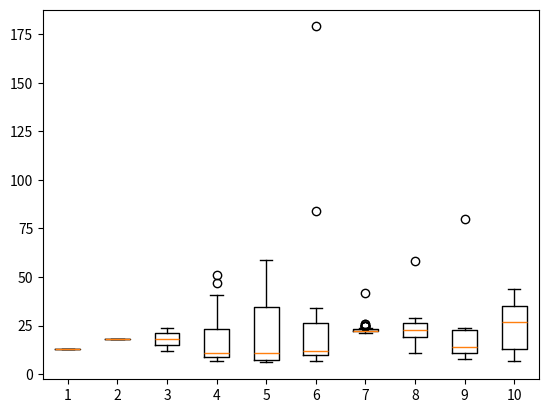

The script that saved this image:
import csv
import os
import numpy as np
import matplotlib.pyplot as plt

top1 = [13]
top2 = [18]
top3 = [12, 24]
top4 = [7,
        8,
        8,
        8,
        8,
        9,
        9,
        9,
        10,
        10,
        10,
        10,
        11,
        13,
        18,
        20,
        21,
        22,
        23,
        24,
        32,
        38,
        41,
        47,
        51]
top5 = [6,
        6,
        7,
        8,
        10,
        11,
        13,
        32,
        37,
        51,
        59]
top6 = [7,
        7,
        7,
        8,
        8,
        8,
        8,
        9,
        9,
        10,
        10,
        11,
        11,
        11,
        11,
        12,
        12,
        12,
        12,
        12,
        15,
        18,
        19,
        20,
        21,
        22,
        26,
        28,
        29,
        29,
        30,
        32,
        32,
        34,
        84,
        179]
top7 = [21,
        21,
        21,
        21,
        21,
        21,
        21,
        22,
        22,
        22,
        22,
        22,
        22,
        22,
        22,
        22,
        22,
        22,
        22,
        22,
        22,
        22,
        22,
        22,
        22,
        22,
        22,
        22,
        22,
        22,
        22,
        22,
        22,
        22,
        23,
        23,
        24,
        24,
        25,
        25,
        25,
        25,
        25,
        25,
        26,
        26,
        42]
top8 = [11,
        11,
        16,
        20,
        21,
        22,
        23,
        23,
        26,
        27,
        29,
        58]
top9 = [8,
        11,
        11,
        14,
        21,
        24,
        80]
top10 = [7,
         8,
         13,
         23,
         27,
         35,
         35,
         41,
         44]

labels = [1,2,3,4,5,6,7,8,9,10]
plt.boxplot([top1, top2, top3, top4, top5, top6, top7, top8, top9,top10], labels=labels, showfliers=True, sym="o")
plt.show()
